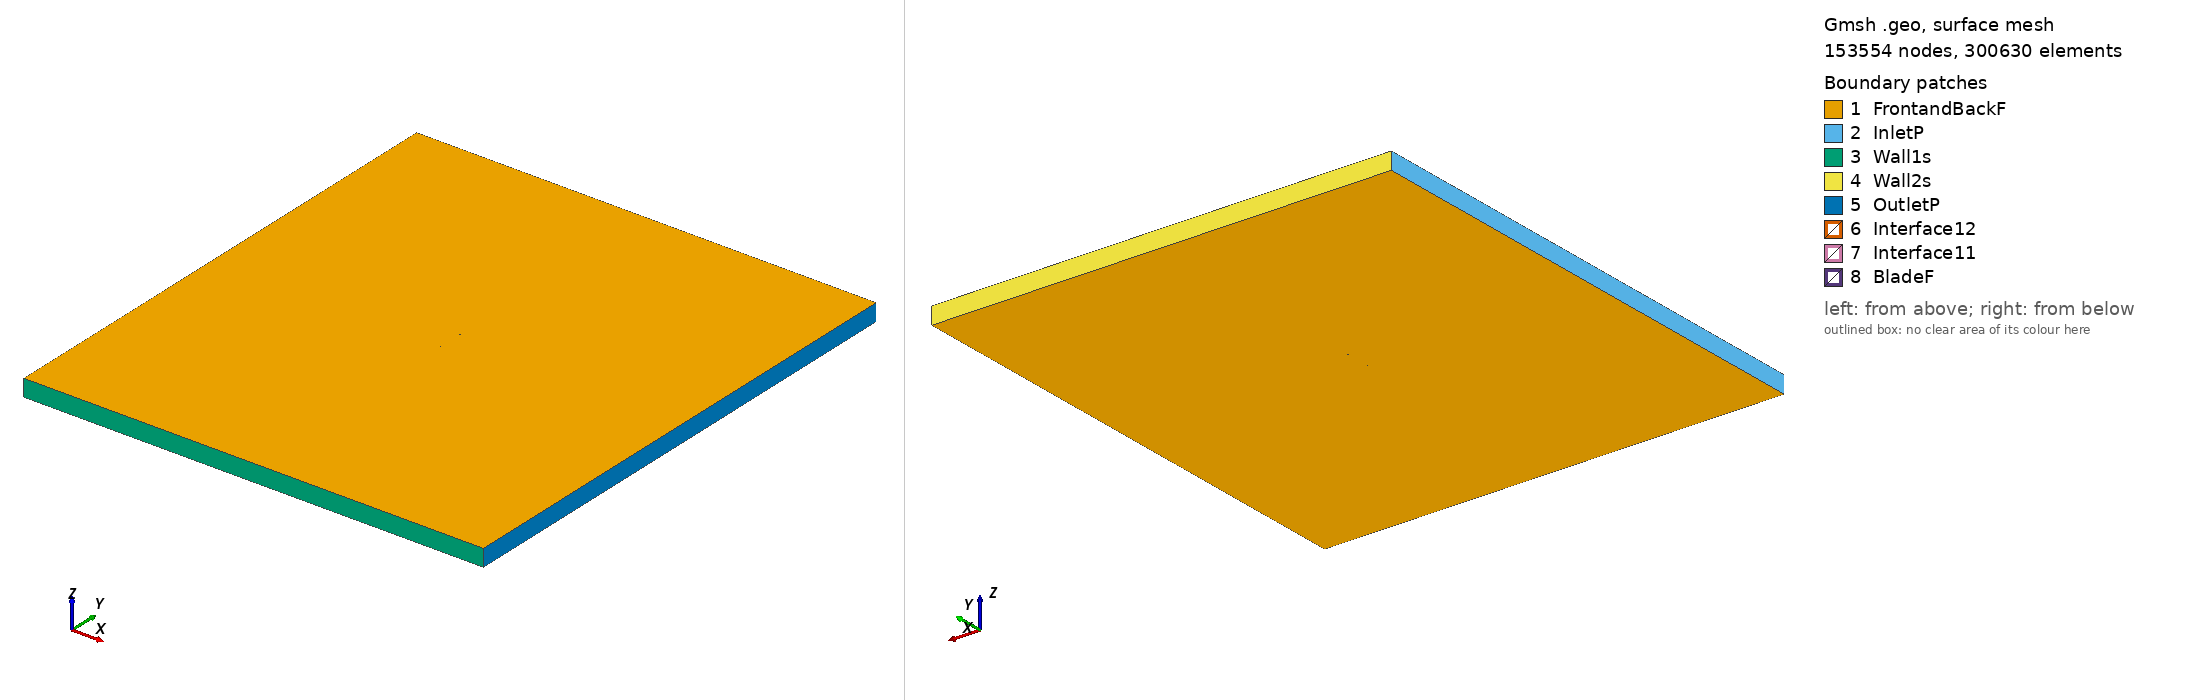

Gmsh geometry script, surface-meshed: 153554 nodes, 300630 surface elements. Boundary patches (legend numbers): 1 FrontandBackF, 2 InletP, 3 Wall1s, 4 Wall2s, 5 OutletP, 6 Interface12, 7 Interface11, 8 BladeF. Left view from above one corner, right view from below the opposite corner. Legend entries are the model's physical surfaces. The drawing asked Gmsh for element sizes between 1% and 20% of the model's largest extent; the script's own settings can give other sizes.

=== sg6051_tsr_5.9114_aoa_5.7753.geo (drawn) ===
SetFactory("OpenCASCADE");

Point(1) = {0.074728, 0.727144, 0, 1.0};
Point(2) = {0.074419, 0.727216, 0, 1.0};
Point(3) = {0.073534, 0.727462, 0, 1.0};
Point(4) = {0.072141, 0.727897, 0, 1.0};
Point(5) = {0.070293, 0.728493, 0, 1.0};
Point(6) = {0.068004, 0.729219, 0, 1.0};
Point(7) = {0.065285, 0.730075, 0, 1.0};
Point(8) = {0.062168, 0.731063, 0, 1.0};
Point(9) = {0.058692, 0.732173, 0, 1.0};
Point(10) = {0.054892, 0.733391, 0, 1.0};
Point(11) = {0.050811, 0.734700, 0, 1.0};
Point(12) = {0.046483, 0.736079, 0, 1.0};
Point(13) = {0.041951, 0.737500, 0, 1.0};
Point(14) = {0.037244, 0.738921, 0, 1.0};
Point(15) = {0.032378, 0.740318, 0, 1.0};
Point(16) = {0.027379, 0.741679, 0, 1.0};
Point(17) = {0.022272, 0.742972, 0, 1.0};
Point(18) = {0.017069, 0.744183, 0, 1.0};
Point(19) = {0.011805, 0.745303, 0, 1.0};
Point(20) = {0.006493, 0.746309, 0, 1.0};
Point(21) = {0.001148, 0.747204, 0, 1.0};
Point(22) = {-0.004198, 0.747975, 0, 1.0};
Point(23) = {-0.009525, 0.748618, 0, 1.0};
Point(24) = {-0.014811, 0.749141, 0, 1.0};
Point(25) = {-0.020028, 0.749536, 0, 1.0};
Point(26) = {-0.025153, 0.749807, 0, 1.0};
Point(27) = {-0.030157, 0.749961, 0, 1.0};
Point(28) = {-0.035012, 0.750000, 0, 1.0};
Point(29) = {-0.039692, 0.749929, 0, 1.0};
Point(30) = {-0.044169, 0.749751, 0, 1.0};
Point(31) = {-0.048417, 0.749470, 0, 1.0};
Point(32) = {-0.052413, 0.749093, 0, 1.0};
Point(33) = {-0.056135, 0.748625, 0, 1.0};
Point(34) = {-0.059565, 0.748071, 0, 1.0};
Point(35) = {-0.062679, 0.747444, 0, 1.0};
Point(36) = {-0.065465, 0.746748, 0, 1.0};
Point(37) = {-0.067909, 0.745998, 0, 1.0};
Point(38) = {-0.069993, 0.745205, 0, 1.0};
Point(39) = {-0.071709, 0.744381, 0, 1.0};
Point(40) = {-0.073037, 0.743550, 0, 1.0};
Point(41) = {-0.073970, 0.742708, 0, 1.0};
Point(42) = {-0.074522, 0.741882, 0, 1.0};
Point(43) = {-0.074619, 0.741163, 0, 1.0};
Point(44) = {-0.074203, 0.740466, 0, 1.0};
Point(45) = {-0.073344, 0.739711, 0, 1.0};
Point(46) = {-0.072076, 0.738992, 0, 1.0};
Point(47) = {-0.070348, 0.738330, 0, 1.0};
Point(48) = {-0.068145, 0.737697, 0, 1.0};
Point(49) = {-0.065495, 0.737068, 0, 1.0};
Point(50) = {-0.062420, 0.736443, 0, 1.0};
Point(51) = {-0.058942, 0.735825, 0, 1.0};
Point(52) = {-0.055086, 0.735210, 0, 1.0};
Point(53) = {-0.050879, 0.734600, 0, 1.0};
Point(54) = {-0.046353, 0.733998, 0, 1.0};
Point(55) = {-0.041541, 0.733407, 0, 1.0};
Point(56) = {-0.036486, 0.732837, 0, 1.0};
Point(57) = {-0.031224, 0.732306, 0, 1.0};
Point(58) = {-0.025773, 0.731861, 0, 1.0};
Point(59) = {-0.020108, 0.731499, 0, 1.0};
Point(60) = {-0.014226, 0.731171, 0, 1.0};
Point(61) = {-0.008193, 0.730815, 0, 1.0};
Point(62) = {-0.002095, 0.730429, 0, 1.0};
Point(63) = {0.004017, 0.730042, 0, 1.0};
Point(64) = {0.010108, 0.729660, 0, 1.0};
Point(65) = {0.016138, 0.729287, 0, 1.0};
Point(66) = {0.022068, 0.728919, 0, 1.0};
Point(67) = {0.027857, 0.728560, 0, 1.0};
Point(68) = {0.033462, 0.728210, 0, 1.0};
Point(69) = {0.038846, 0.727872, 0, 1.0};
Point(70) = {0.043968, 0.727550, 0, 1.0};
Point(71) = {0.048791, 0.727256, 0, 1.0};
Point(72) = {0.053295, 0.726990, 0, 1.0};
Point(73) = {0.057457, 0.726746, 0, 1.0};
Point(74) = {0.061236, 0.726511, 0, 1.0};
Point(75) = {0.064592, 0.726293, 0, 1.0};
Point(76) = {0.067493, 0.726099, 0, 1.0};
Point(77) = {0.069915, 0.725952, 0, 1.0};
Point(78) = {0.071868, 0.725855, 0, 1.0};
Point(79) = {0.073336, 0.725775, 0, 1.0};
Point(80) = {0.074260, 0.725693, 0, 1.0};
Point(81) = {0.074577, 0.725651, 0, 1.0};
Point(82) = {-0.074728, -0.727144, 0, 1.0};
Point(83) = {-0.074419, -0.727216, 0, 1.0};
Point(84) = {-0.073534, -0.727462, 0, 1.0};
Point(85) = {-0.072141, -0.727897, 0, 1.0};
Point(86) = {-0.070293, -0.728493, 0, 1.0};
Point(87) = {-0.068004, -0.729219, 0, 1.0};
Point(88) = {-0.065285, -0.730075, 0, 1.0};
Point(89) = {-0.062168, -0.731063, 0, 1.0};
Point(90) = {-0.058692, -0.732173, 0, 1.0};
Point(91) = {-0.054892, -0.733391, 0, 1.0};
Point(92) = {-0.050811, -0.734700, 0, 1.0};
Point(93) = {-0.046483, -0.736079, 0, 1.0};
Point(94) = {-0.041951, -0.737500, 0, 1.0};
Point(95) = {-0.037244, -0.738921, 0, 1.0};
Point(96) = {-0.032378, -0.740318, 0, 1.0};
Point(97) = {-0.027379, -0.741679, 0, 1.0};
Point(98) = {-0.022272, -0.742972, 0, 1.0};
Point(99) = {-0.017069, -0.744183, 0, 1.0};
Point(100) = {-0.011805, -0.745303, 0, 1.0};
Point(101) = {-0.006493, -0.746309, 0, 1.0};
Point(102) = {-0.001148, -0.747204, 0, 1.0};
Point(103) = {0.004198, -0.747975, 0, 1.0};
Point(104) = {0.009525, -0.748618, 0, 1.0};
Point(105) = {0.014811, -0.749141, 0, 1.0};
Point(106) = {0.020028, -0.749536, 0, 1.0};
Point(107) = {0.025153, -0.749807, 0, 1.0};
Point(108) = {0.030157, -0.749961, 0, 1.0};
Point(109) = {0.035012, -0.750000, 0, 1.0};
Point(110) = {0.039692, -0.749929, 0, 1.0};
Point(111) = {0.044169, -0.749751, 0, 1.0};
Point(112) = {0.048417, -0.749470, 0, 1.0};
Point(113) = {0.052413, -0.749093, 0, 1.0};
Point(114) = {0.056135, -0.748625, 0, 1.0};
Point(115) = {0.059565, -0.748071, 0, 1.0};
Point(116) = {0.062679, -0.747444, 0, 1.0};
Point(117) = {0.065465, -0.746748, 0, 1.0};
Point(118) = {0.067909, -0.745998, 0, 1.0};
Point(119) = {0.069993, -0.745205, 0, 1.0};
Point(120) = {0.071709, -0.744381, 0, 1.0};
Point(121) = {0.073037, -0.743550, 0, 1.0};
Point(122) = {0.073970, -0.742708, 0, 1.0};
Point(123) = {0.074522, -0.741882, 0, 1.0};
Point(124) = {0.074619, -0.741163, 0, 1.0};
Point(125) = {0.074203, -0.740466, 0, 1.0};
Point(126) = {0.073344, -0.739711, 0, 1.0};
Point(127) = {0.072076, -0.738992, 0, 1.0};
Point(128) = {0.070348, -0.738330, 0, 1.0};
Point(129) = {0.068145, -0.737697, 0, 1.0};
Point(130) = {0.065495, -0.737068, 0, 1.0};
Point(131) = {0.062420, -0.736443, 0, 1.0};
Point(132) = {0.058942, -0.735825, 0, 1.0};
Point(133) = {0.055086, -0.735210, 0, 1.0};
Point(134) = {0.050879, -0.734600, 0, 1.0};
Point(135) = {0.046353, -0.733998, 0, 1.0};
Point(136) = {0.041541, -0.733407, 0, 1.0};
Point(137) = {0.036486, -0.732837, 0, 1.0};
Point(138) = {0.031224, -0.732306, 0, 1.0};
Point(139) = {0.025773, -0.731861, 0, 1.0};
Point(140) = {0.020108, -0.731499, 0, 1.0};
Point(141) = {0.014226, -0.731171, 0, 1.0};
Point(142) = {0.008193, -0.730815, 0, 1.0};
Point(143) = {0.002095, -0.730429, 0, 1.0};
Point(144) = {-0.004017, -0.730042, 0, 1.0};
Point(145) = {-0.010108, -0.729660, 0, 1.0};
Point(146) = {-0.016138, -0.729287, 0, 1.0};
Point(147) = {-0.022068, -0.728919, 0, 1.0};
Point(148) = {-0.027857, -0.728560, 0, 1.0};
Point(149) = {-0.033462, -0.728210, 0, 1.0};
Point(150) = {-0.038846, -0.727872, 0, 1.0};
Point(151) = {-0.043968, -0.727550, 0, 1.0};
Point(152) = {-0.048791, -0.727256, 0, 1.0};
Point(153) = {-0.053295, -0.726990, 0, 1.0};
Point(154) = {-0.057457, -0.726746, 0, 1.0};
Point(155) = {-0.061236, -0.726511, 0, 1.0};
Point(156) = {-0.064592, -0.726293, 0, 1.0};
Point(157) = {-0.067493, -0.726099, 0, 1.0};
Point(158) = {-0.069915, -0.725952, 0, 1.0};
Point(159) = {-0.071868, -0.725855, 0, 1.0};
Point(160) = {-0.073336, -0.725775, 0, 1.0};
Point(161) = {-0.074260, -0.725693, 0, 1.0};
Point(162) = {-0.074577, -0.725651, 0, 1.0};

// Lines: first blade (splines 1-4)
Spline(1) = {1:27};
Spline(2) = {27:56};
Spline(3) = {56:81};
Spline(4) = {81,1};

// Lines: second blade (splines 5-8)
Spline(5) = {82:108};
Spline(6) = {108:137};
Spline(7) = {137:162};
Spline(8) = {162,82};

// Outer domain (points 20001-4 and lines)
Point(163) = {-13.50000000, -15.00000000, 0, 1.0};
Point(164) = {-13.50000000, 15.00000000, 0, 1.0};
Point(165) = {13.50000000, 15.00000000, 0, 1.0};
Point(166) = {13.50000000, -15.00000000, 0, 1.0};
Line(11) = {163, 164};
Line(12) = {164, 165};
Line(13) = {165, 166};
Line(14) = {163, 166};

// Interface (between moving and stationary domain) (circles)
Circle(9) = {0, 0, 0, 0.80000000, 0, 2*Pi};
Circle(10) = {0, 0, 0, 0.80000000, 0, 2*Pi};

// Loops collect Lines/Splines/etc (blade1, blade2, domain, first circle)
Line Loop(1) = {1:4};
Line Loop(2) = {5:8};
Line Loop(3) = {11,12,13,-14};
Line Loop(4) = {9};

// BooleanDifference cuts out the circle/interface from the domain
Plane Surface(1) = {3};
Plane Surface(2) = {4};
BooleanDifference{ Surface{1}; Delete;}{ Surface{2}; Delete;}

// This one cuts out the blades from the inner circle/interface
Line Loop(6) = {10};
Plane Surface(5) = {6};
Plane Surface(6) = {1};
Plane Surface(7) = {2};
BooleanDifference{ Surface{5}; Delete;}{ Surface{6,7}; Delete;}

// extrude to 3rd dimension
Extrude {0, 0, 1} {Surface{1}; Surface{5}; Layers{1}; Recombine;}

// Physical Surfaces are the named boundaries (patches)
Physical Surface("Interface11") = {12};
Physical Surface("Interface12") = {10};

// sides of domain
Physical Surface("InletP") = {6};
Physical Surface("OutletP") = {9};

// top and bottom of domain
Physical Surface("Wall1s") = {7};
Physical Surface("Wall2s") = {8};

// Check FrontandBackF by ensuring there is nothing in the 3rd dimension
Physical Surface("FrontandBackF") = {1,11,5,21};
Physical Surface("BladeF") = {13:20};
Physical Volume("Turbine") = {2};
Physical Volume("Farfield") = {1};

// settings for airfoil boundary layer
Field[1] = BoundaryLayer;
Field[1].EdgesList = {1:8};
Field[1].hwall_n = 1e-3;
Field[1].thickness = 1.5e-2;
Field[1].ratio = 1.05;
Field[1].Quads = 1;
BoundaryLayer Field = 1;

// control points for mesh (blade and interface)
// floor((arc length / 1.5mm)/ 6) -> Transfinite Line
Transfinite Line {1,2,3,5,6,7} = 33 Using Progression 1;
Transfinite Line {4,8} = 2 Using Progression 1;
Transfinite Line {9, 15} = 800 Using Progression 1;

// For more information on gmsh syntax, visit http://gmsh.info/doc/texinfo/gmsh.html
